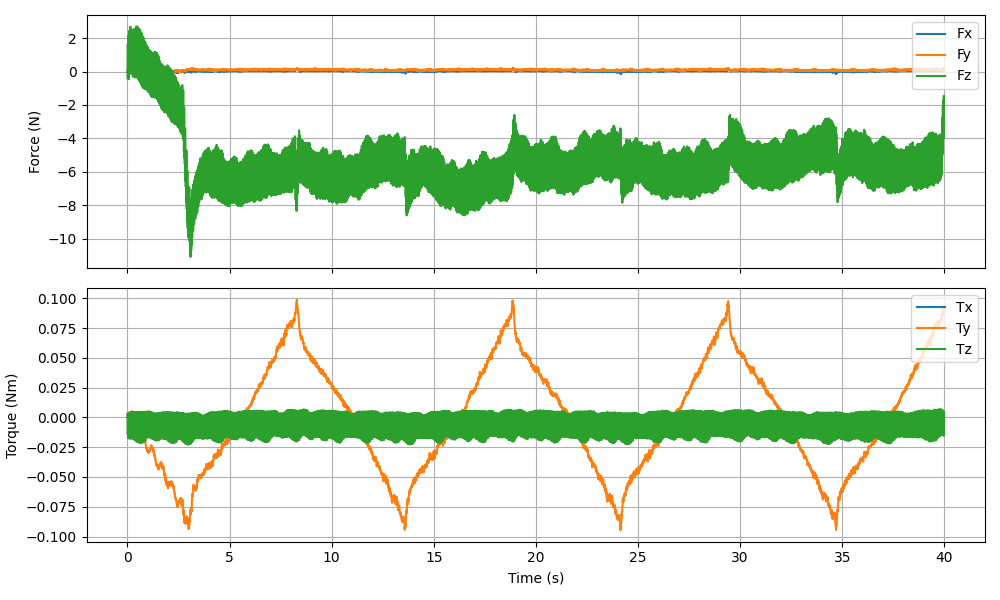

The file beside this chart, header and first rows:
timestamp, Fx (N), Fy (N), Fz (N), Tx (Nm), Ty (Nm), Tz (Nm)
1769546157, -0.04412, 0.0796, 1.562, 0.000961, 0.002818, -0.01347
1769546157, 0.009376, -0.02774, 1.319, 0.001365, -0.000083, -0.01024
1769546157, -0.03054, 0.03351, -0.4332, -0.000351, 0.001017, 0.003471
1769546157, -0.01471, 0.007563, 0.9115, 0.000742, 0.000122, -0.007262
1769546157, -0.006964, 0.004260, 1.924, 0.001587, 0.000094, -0.01592
1769546157, -0.02715, 0.009970, -0.3426, -0.000377, 0.000760, 0.002984
1769546157, -0.006937, -0.005733, 0.6957, 0.000836, 0.000520, -0.005450
1769546157, 0.009297, 0.001723, 2.151, 0.001833, 0.000136, -0.01759
1769546157, -0.002376, -0.003207, -0.01281, 0.000308, 0.000210, 0.000426
1769546157, -0.01403, 0.004750, 0.09739, 0.000309, 0.000551, -0.000562
1769546157, -0.05281, 0.08056, 1.383, 0.000803, 0.002507, -0.01204
1769546157, 0.005530, -0.01811, 1.364, 0.001220, -0.000279, -0.01113
1769546157, -0.01633, 0.03893, -0.4603, -0.000382, 0.000768, 0.003982
1769546157, -0.008125, -0.01976, 0.954, 0.001069, 0.000141, -0.007575
1769546157, -0.008391, 0.005374, 2.093, 0.001661, 0.000351, -0.01673
1769546157, -0.01407, -0.001453, -0.1712, 0.000210, 0.000840, 0.003113
1769546157, -0.01376, 0.006506, 0.9187, 0.000748, 0.000434, -0.005327
1769546157, -0.008995, 0.01642, 2.447, 0.001422, 0.000161, -0.01719
1769546157, -0.01848, -0.03774, 0.4426, 0.000475, -0.000029, 0.000774
1769546157, -0.03048, -0.008763, 0.6115, 0.000526, 0.000039, -0.000504
1769546157, -0.05774, 0.07094, 1.782, 0.000724, 0.002215, -0.01094
1769546157, 0.02024, -0.0292, 1.913, 0.001398, -0.000363, -0.0112
1769546157, -0.02014, -0.000618, 0.01108, -0.000136, 0.000891, 0.004491
1769546157, 0.001948, -0.01609, 1.448, 0.001077, 0.001340, -0.007415
1769546157, 0.01863, -0.002460, 2.582, 0.002001, 0.001754, -0.01665
1769546157, -0.000829, -0.01357, 0.1656, 0.000309, 0.002298, 0.003034
1769546157, 0.004337, 0.008370, 1.222, 0.000822, 0.001890, -0.005688
1769546157, -0.003434, -0.004590, 2.682, 0.002042, 0.001363, -0.01803
1769546157, 0.007676, -0.01127, 0.5133, 0.000650, 0.000631, -0.000102
1769546157, -0.0111, -0.01565, 0.5675, 0.000665, 0.001125, -0.000581
1769546157, -0.05056, 0.06556, 1.593, 0.000723, 0.001777, -0.009936
1769546157, 0.004743, -0.03869, 1.879, 0.001572, -0.001210, -0.01165
1769546157, -0.02967, -0.002863, -0.1192, -0.000020, -0.000099, 0.004399
1769546157, -0.01178, 0.001256, 1.352, 0.001198, 0.000301, -0.007772
1769546157, 0.006231, -0.0369, 2.461, 0.002013, -0.000124, -0.01679
1769546157, -0.0154, -0.009517, 0.004159, 0.000103, 0.000651, 0.003283
1769546157, -0.003162, -0.001524, 1.044, 0.000798, 0.001124, -0.005513
1769546157, 0.005961, 0.003063, 2.496, 0.001920, 0.002408, -0.01764
1769546157, -0.002079, -0.002357, 0.4264, 0.000577, 0.002924, -0.000472
1769546157, 0.01966, -0.01411, 0.4676, 0.000529, 0.004055, -0.000603
1769546157, 0.005081, 0.0329, 1.452, 0.000743, 0.004539, -0.008736
1769546157, 0.05293, -0.05482, 1.889, 0.001574, 0.003567, -0.01177
1769546157, 0.03336, 0.003576, -0.1406, -0.000132, 0.005345, 0.004565
1769546157, 0.05885, -0.01618, 1.343, 0.001443, 0.005437, -0.007628
1769546157, 0.04929, -0.04219, 2.492, 0.001938, 0.003985, -0.01732
1769546157, 0.0295, 0.005062, -0.01962, 0.000012, 0.004438, 0.003094
1769546157, 0.02365, 0.003606, 0.9987, 0.000731, 0.004168, -0.005500
1769546157, 0.01696, 0.02438, 2.342, 0.001807, 0.003659, -0.01691
1769546157, 0.02262, -0.0129, 0.3272, 0.000713, 0.002529, -0.000217
1769546157, 0.01188, 0.000684, 0.3526, 0.000422, 0.002212, -0.000447
1769546157, 0.001682, -0.003519, 1.244, 0.001098, 0.001419, -0.008394
1769546157, 0.01995, -0.04699, 1.827, 0.001800, -0.000402, -0.01239
1769546157, 0.002903, 0.003990, -0.3085, 0.000059, 0.000838, 0.004558
1769546157, -0.003495, -0.01182, 1.168, 0.001168, 0.001136, -0.007792
1769546157, 0.04698, -0.02729, 2.474, 0.002298, -0.000338, -0.0182
1769546157, -0.006338, 0.002136, -0.143, -0.000283, 0.000860, 0.003021
1769546157, 0.02064, 0.01367, 0.8771, 0.000735, 0.001307, -0.005268
1769546157, 0.01359, 0.003343, 2.26, 0.001833, 0.002340, -0.01693
1769546157, 0.02646, -0.01908, 0.3183, 0.000592, 0.001430, -0.000395
1769546157, 0.01392, -0.002083, 0.3234, 0.000234, 0.001880, -0.000599
... 7,937 more rows
